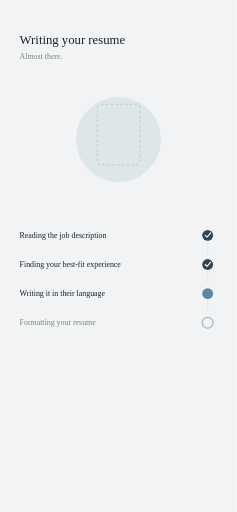
t = 0.00 s
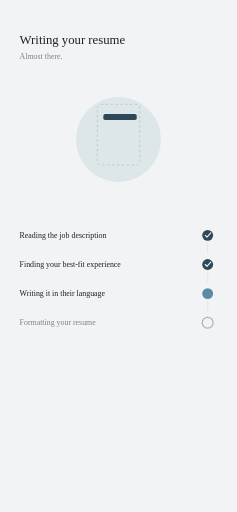
t = 0.40 s
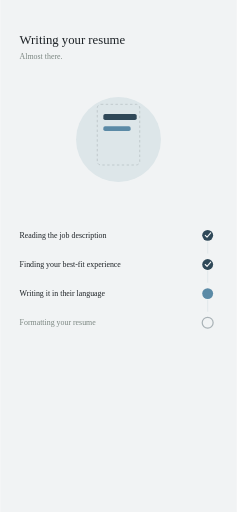
t = 0.80 s
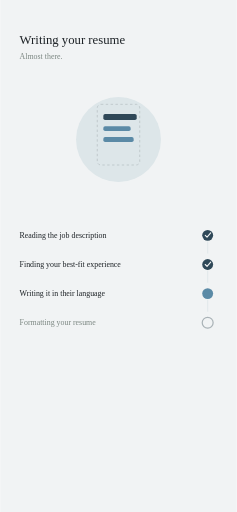
t = 1.20 s
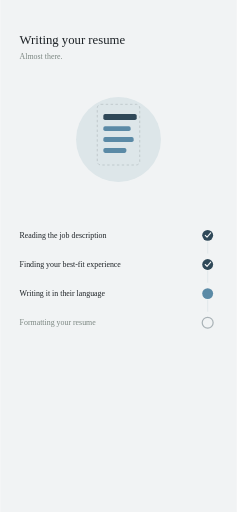
t = 1.60 s
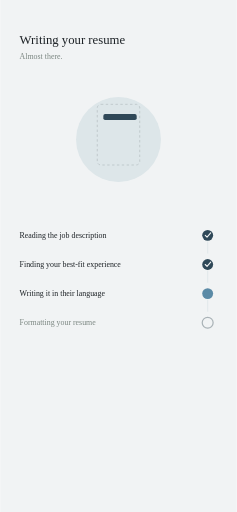
t = 2.00 s

The animated SVG that drew these frames (rendered in a browser with its animation timeline set to each time). Animation: 8 SMIL elements (animate=4,animateTransform=4); one cycle of 2.40 s, repeats indefinitely.

<svg viewBox="0 0 390 844" xmlns="http://www.w3.org/2000/svg">
  <rect width="390" height="844" fill="#F1F3F4"/>

  <text x="32" y="72" font-size="21" font-weight="500" fill="#1D2226">Writing your resume</text>
  <text x="32" y="98" font-size="13" fill="#7B8681">Almost there.</text>

  <!-- animated stacking-blocks motif, hero -->
  <g transform="translate(95,130)">
    <circle cx="100" cy="100" r="70" fill="#DDE6E9"/>
    <rect x="65" y="42" width="70" height="100" rx="6" fill="none" stroke="#A9B2B6" stroke-width="1.5" stroke-dasharray="4 4" opacity="0.6"/>

    <g transform="translate(75,58)">
      <animateTransform attributeName="transform" type="translate" additive="sum"
        values="0,60; 0,0; 0,0; 0,60; 0,60"
        keyTimes="0; 0.1667; 0.8333; 0.9583; 1"
        dur="2.4s" repeatCount="indefinite"/>
      <rect x="0" y="0" width="55" height="10" rx="3" fill="#2F4858">
        <animate attributeName="opacity" values="0;1;1;0;0"
          keyTimes="0; 0.1667; 0.8333; 0.9583; 1" dur="2.4s" repeatCount="indefinite"/>
      </rect>
    </g>
    <g transform="translate(75,78)">
      <animateTransform attributeName="transform" type="translate" additive="sum"
        values="0,60; 0,60; 0,0; 0,0; 0,60; 0,60; 0,60"
        keyTimes="0; 0.1667; 0.3333; 0.8333; 0.8333; 0.9583; 1"
        dur="2.4s" repeatCount="indefinite"/>
      <rect x="0" y="0" width="45" height="8" rx="3" fill="#5B8AA6">
        <animate attributeName="opacity" values="0;0;1;1;0;0;0"
          keyTimes="0; 0.1667; 0.3333; 0.8333; 0.8333; 0.9583; 1" dur="2.4s" repeatCount="indefinite"/>
      </rect>
    </g>
    <g transform="translate(75,96)">
      <animateTransform attributeName="transform" type="translate" additive="sum"
        values="0,60; 0,60; 0,0; 0,0; 0,60; 0,60; 0,60"
        keyTimes="0; 0.3333; 0.5; 0.8333; 0.8333; 0.9583; 1"
        dur="2.4s" repeatCount="indefinite"/>
      <rect x="0" y="0" width="50" height="8" rx="3" fill="#5B8AA6">
        <animate attributeName="opacity" values="0;0;1;1;0;0;0"
          keyTimes="0; 0.3333; 0.5; 0.8333; 0.8333; 0.9583; 1" dur="2.4s" repeatCount="indefinite"/>
      </rect>
    </g>
    <g transform="translate(75,114)">
      <animateTransform attributeName="transform" type="translate" additive="sum"
        values="0,60; 0,60; 0,0; 0,0; 0,60; 0,60; 0,60"
        keyTimes="0; 0.5; 0.6667; 0.8333; 0.8333; 0.9583; 1"
        dur="2.4s" repeatCount="indefinite"/>
      <rect x="0" y="0" width="38" height="8" rx="3" fill="#5B8AA6">
        <animate attributeName="opacity" values="0;0;1;1;0;0;0"
          keyTimes="0; 0.5; 0.6667; 0.8333; 0.8333; 0.9583; 1" dur="2.4s" repeatCount="indefinite"/>
      </rect>
    </g>
  </g>

  <text x="32" y="392" font-size="13" fill="#1D2226">Reading the job description</text>
  <circle cx="342" cy="388" r="9" fill="#2F4858"/>
  <path d="M338 388 L341 391 L347 384" stroke="#F1F3F4" stroke-width="1.8" fill="none" stroke-linecap="round" stroke-linejoin="round"/>

  <line x1="342" y1="398" x2="342" y2="418" stroke="#E4E9EB" stroke-width="2"/>
  <text x="32" y="440" font-size="13" fill="#1D2226">Finding your best-fit experience</text>
  <circle cx="342" cy="436" r="9" fill="#2F4858"/>
  <path d="M338 436 L341 439 L347 432" stroke="#F1F3F4" stroke-width="1.8" fill="none" stroke-linecap="round" stroke-linejoin="round"/>

  <line x1="342" y1="446" x2="342" y2="466" stroke="#E4E9EB" stroke-width="2"/>
  <text x="32" y="488" font-size="13" font-weight="500" fill="#1D2226">Writing it in their language</text>
  <circle cx="342" cy="484" r="9" fill="#5B8AA6"/>

  <line x1="342" y1="494" x2="342" y2="514" stroke="#E4E9EB" stroke-width="2"/>
  <text x="32" y="536" font-size="13" fill="#7B8681">Formatting your resume</text>
  <circle cx="342" cy="532" r="9" fill="none" stroke="#A9B2B6" stroke-width="2"/>
</svg>
